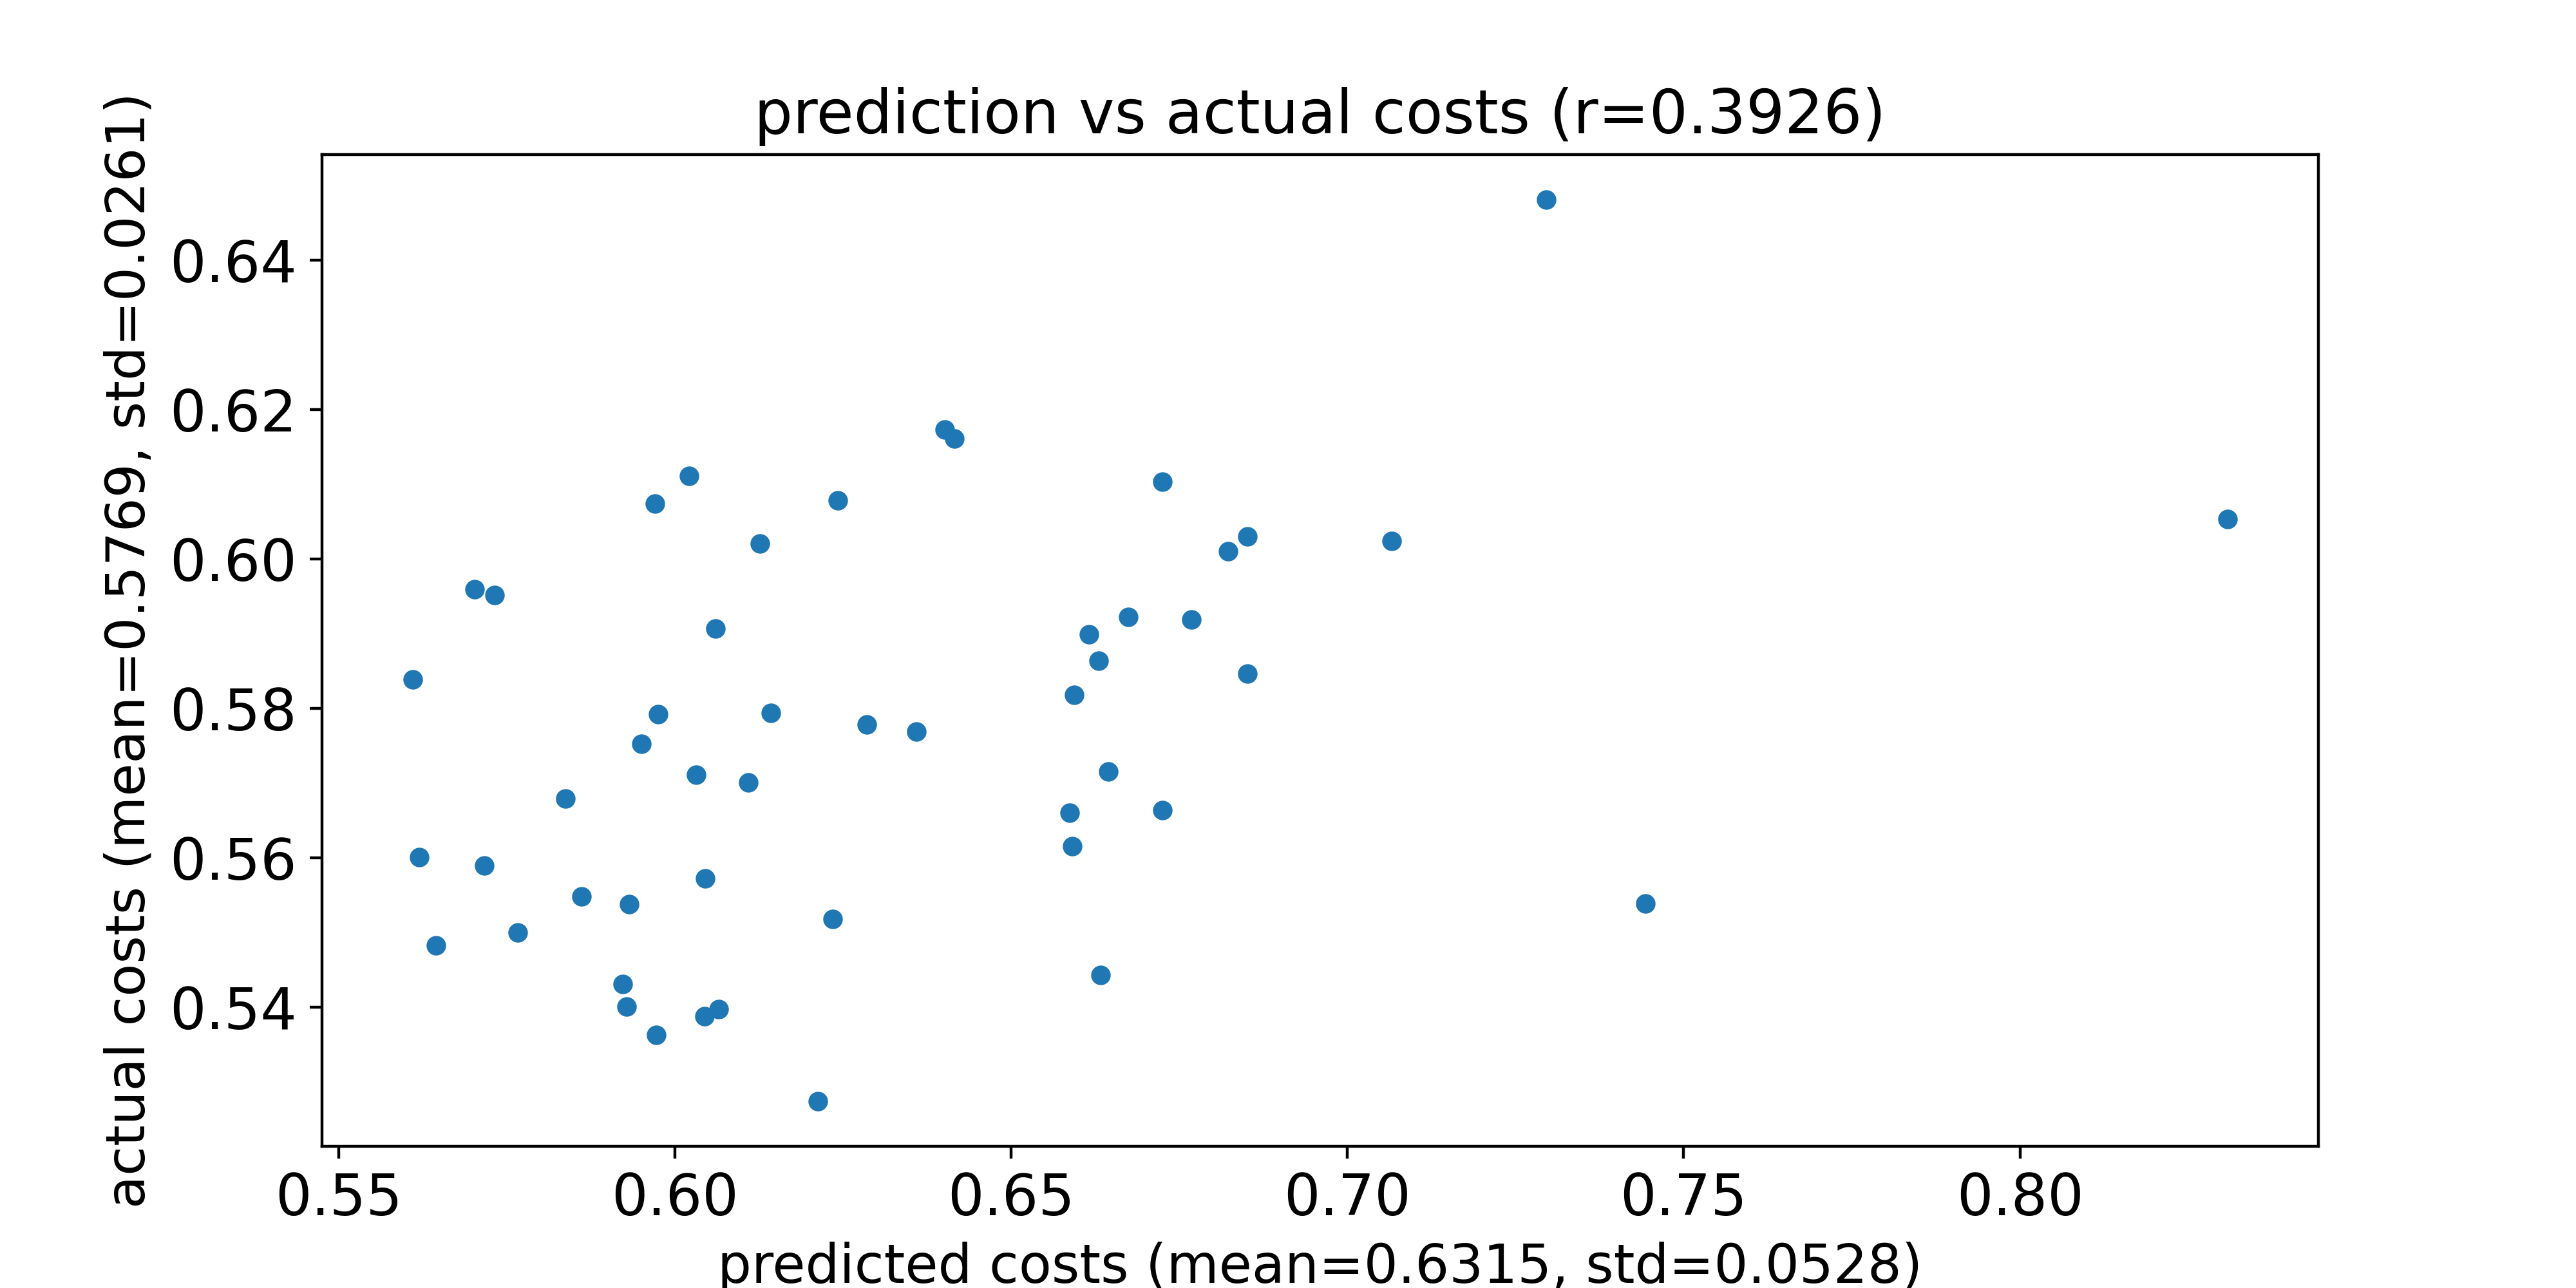

The data file committed next to this chart (first rows):
predicted costs, actual costs
0.7443, 0.5539
0.6044, 0.5572
0.586, 0.5548
0.6587, 0.566
0.6725, 0.5663
0.659, 0.5615
0.6644, 0.5715
0.6359, 0.5769
0.595, 0.5752
0.561, 0.5839
0.597, 0.6074
0.5975, 0.5792
0.6031, 0.5711
0.6142, 0.5794
0.606, 0.5907
0.562, 0.5601
0.5837, 0.5679
0.5932, 0.5537
0.5732, 0.5951
0.5928, 0.5401
0.6109, 0.57
0.8309, 0.6053
0.5701, 0.5959
0.6044, 0.5387
0.6851, 0.5846
0.5716, 0.5589
0.6126, 0.602
0.6286, 0.5778
0.6851, 0.603
0.6235, 0.5517
0.5922, 0.5431
0.7066, 0.6024
0.6674, 0.5922
0.6401, 0.6173
0.5972, 0.5362
0.6021, 0.6111
0.5765, 0.55
0.6415, 0.6161
0.6725, 0.6103
0.6822, 0.601
0.6593, 0.5817
0.6768, 0.5918
0.6615, 0.5899
0.6242, 0.6078
0.5644, 0.5483
0.6065, 0.5397
0.7295, 0.6481
0.6212, 0.5274
0.6632, 0.5443
0.663, 0.5864
